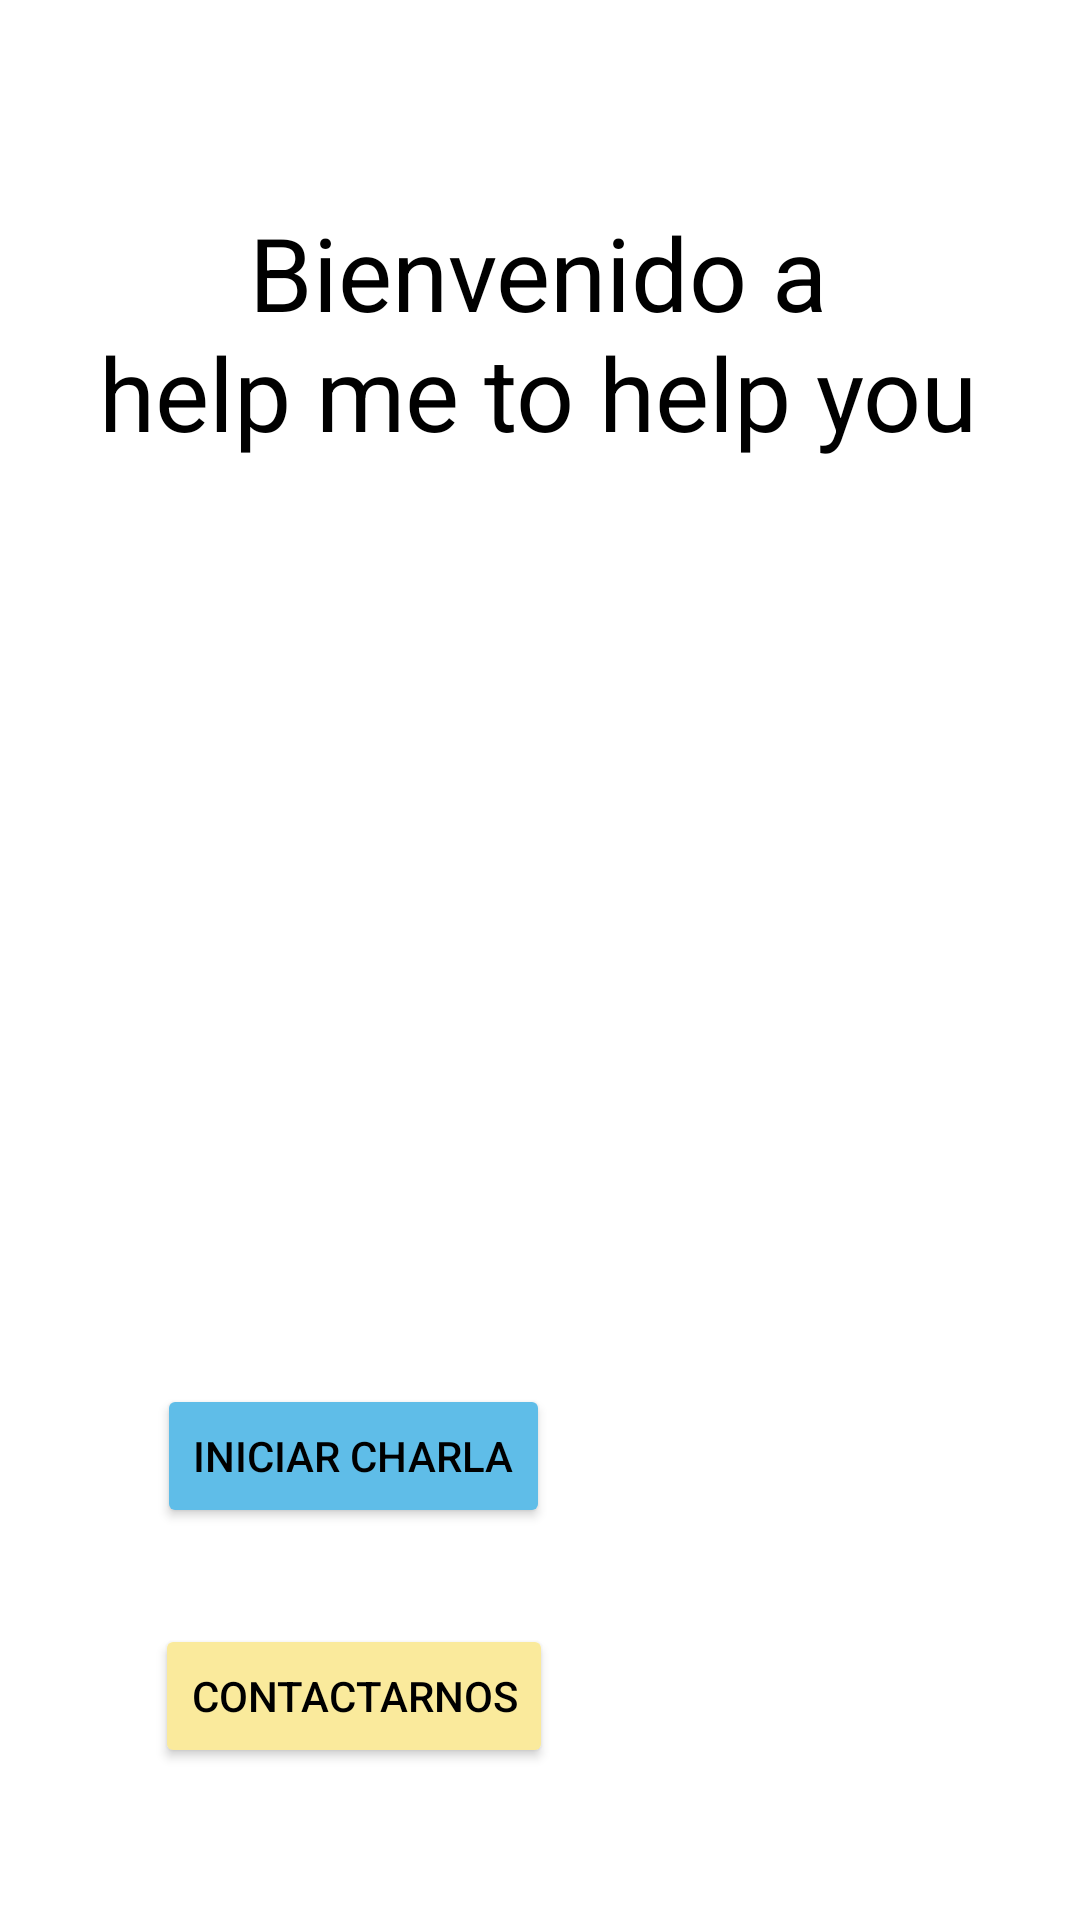

Reconstruct the res/layout file that produces this screen, plus the resources it refers to.
<!-- AndroidManifest.xml: application theme Theme.ProyectoADDO.NoActionBar -->
<!-- res/layout/activity_inicio.xml -->
<?xml version="1.0" encoding="utf-8"?>
<androidx.constraintlayout.widget.ConstraintLayout xmlns:android="http://schemas.android.com/apk/res/android"
    xmlns:app="http://schemas.android.com/apk/res-auto"
    xmlns:tools="http://schemas.android.com/tools"
    android:layout_width="match_parent"
    android:layout_height="match_parent"
    tools:context=".Inicio">

    <TextView
        android:id="@+id/textView2"
        android:layout_width="wrap_content"
        android:layout_height="wrap_content"
        android:layout_marginTop="68dp"
        android:text="@string/Iniciotext"
        android:textAlignment="center"
        android:textColor="#000000"
        android:textSize="34sp"
        app:layout_constraintEnd_toEndOf="parent"
        app:layout_constraintHorizontal_bias="0.495"
        app:layout_constraintStart_toStartOf="parent"
        app:layout_constraintTop_toTopOf="parent" />

    <Button
        android:id="@+id/btnCharla"
        android:layout_width="wrap_content"
        android:layout_height="wrap_content"
        android:layout_marginTop="308dp"
        android:backgroundTint="#5FBDE8"
        android:text="@string/TextBtn1"
        android:textColor="#000000"
        app:layout_constraintEnd_toEndOf="parent"
        app:layout_constraintHorizontal_bias="0.228"
        app:layout_constraintStart_toStartOf="parent"
        app:layout_constraintTop_toBottomOf="@+id/textView2"
        app:cornerRadius="20dp"/>

    <Button
        android:id="@+id/button2"
        android:layout_width="wrap_content"
        android:layout_height="wrap_content"
        android:layout_marginTop="32dp"
        android:backgroundTint="#FAEA9C"
        android:text="@string/TextBtn2"
        android:textColor="#000000"
        app:layout_constraintEnd_toEndOf="parent"
        app:layout_constraintHorizontal_bias="0.227"
        app:layout_constraintStart_toStartOf="parent"
        app:layout_constraintTop_toBottomOf="@+id/btnCharla"
        app:cornerRadius="20dp"/>

    <Button
        android:id="@+id/btnSalir"
        android:layout_width="wrap_content"
        android:layout_height="wrap_content"
        android:layout_marginTop="32dp"
        android:layout_marginBottom="30dp"
        android:backgroundTint="#F37474"
        android:text="@string/TextBtn3"
        android:textColor="#000000"
        app:cornerRadius="20dp"
        app:layout_constraintBottom_toBottomOf="parent"
        app:layout_constraintEnd_toEndOf="parent"
        app:layout_constraintHorizontal_bias="0.31"
        app:layout_constraintStart_toStartOf="parent"
        app:layout_constraintTop_toBottomOf="@+id/button2"
        app:layout_constraintVertical_bias="0.0" />
</androidx.constraintlayout.widget.ConstraintLayout>
<!-- resources referenced by this layout -->
<resources>
  <string name="Iniciotext">Bienvenido a\nhelp me to help you</string>
  <string name="TextBtn1">Iniciar Charla</string>
  <string name="TextBtn2">Contactarnos</string>
  <string name="TextBtn3">Salir de la aplicación</string>
  <style name="Theme.ProyectoADDO.NoActionBar">
          <item name="windowActionBar">false</item>
          <item name="windowNoTitle">true</item>
      </style>
</resources>
